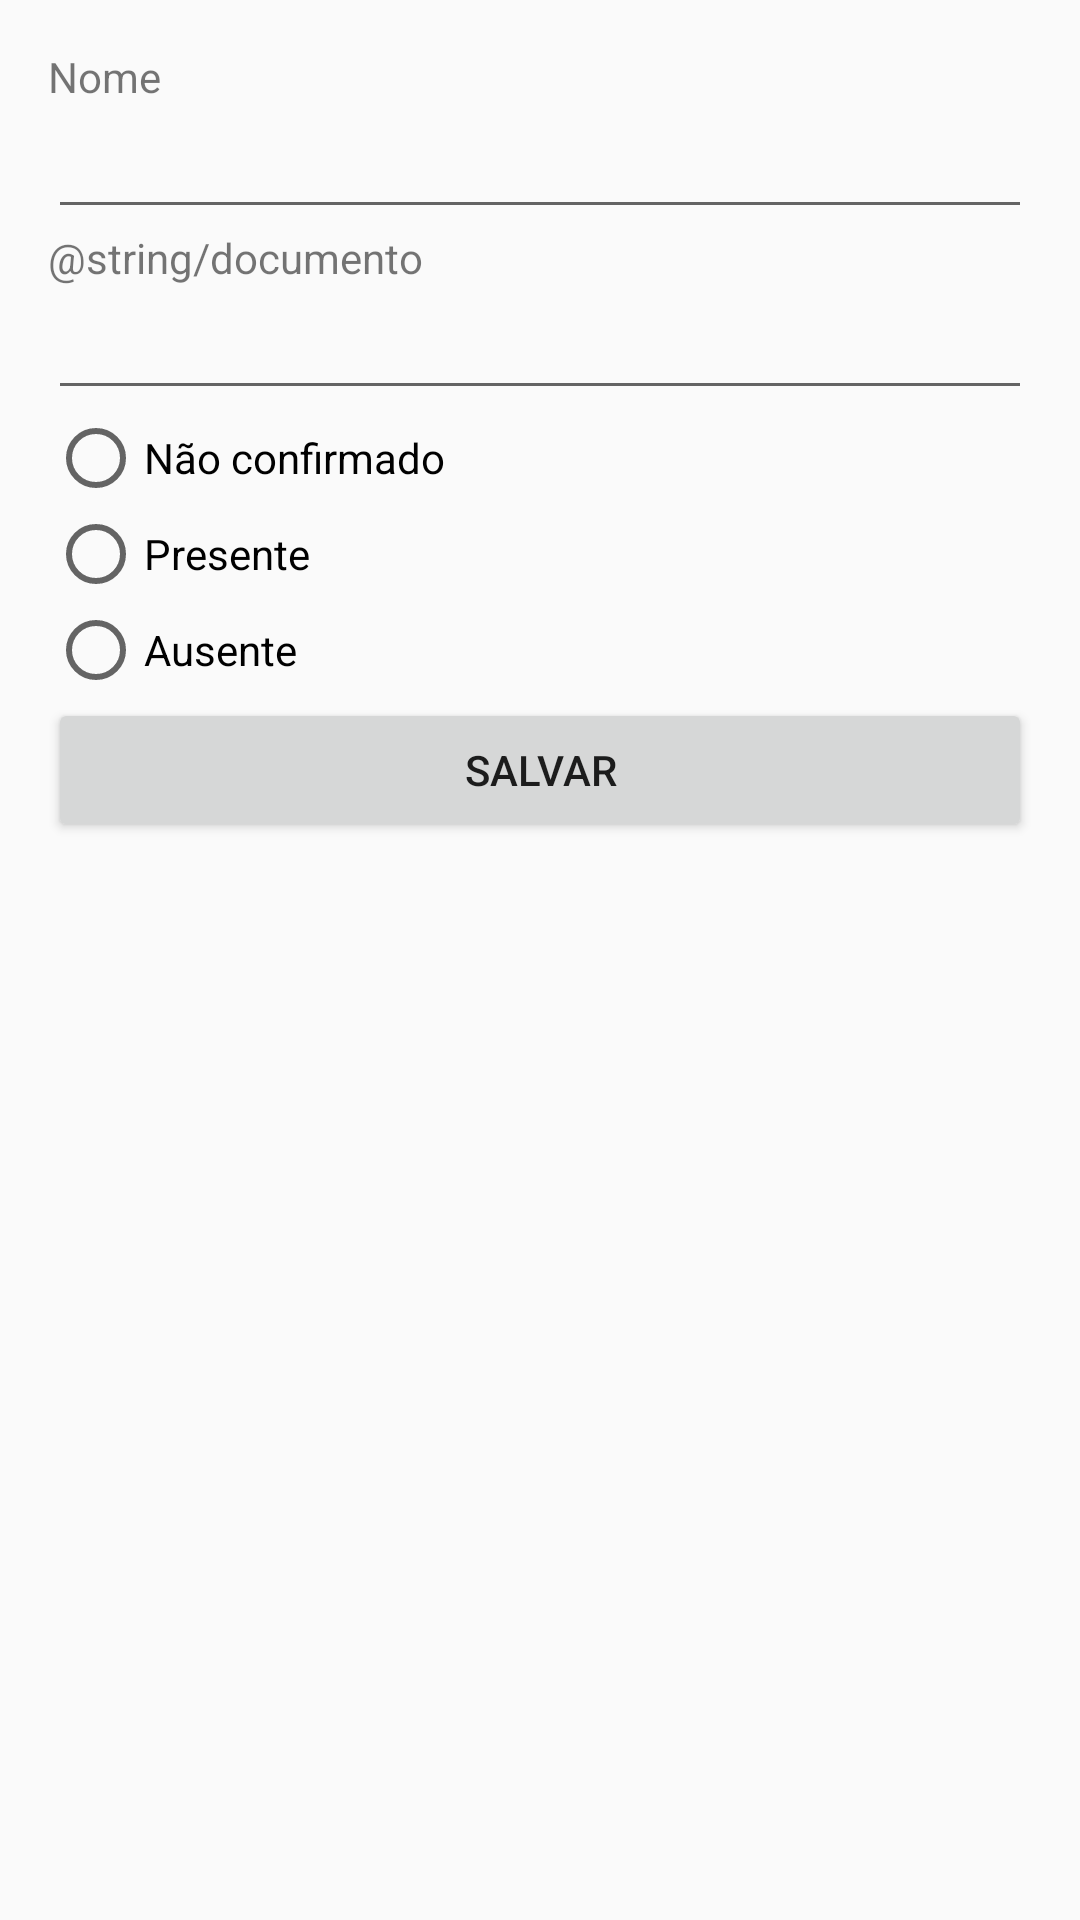

Layout XML and referenced resources for this Android screen:
<!-- AndroidManifest.xml: application theme AppTheme -->
<!-- res/layout/activity_guest_form.xml -->
<?xml version="1.0" encoding="utf-8"?>
<LinearLayout xmlns:android="http://schemas.android.com/apk/res/android"
    xmlns:app="http://schemas.android.com/apk/res-auto"
    xmlns:tools="http://schemas.android.com/tools"
    android:layout_width="match_parent"
    android:layout_height="match_parent"
    android:orientation="vertical"
    android:padding="16dp "
    tools:context="com.example.meusconvidados.views.GuestFormActivity">

    <TextView
        android:layout_width="match_parent"
        android:layout_height="wrap_content"
        android:text="@string/nome"/>
    
    <EditText
        android:id="@+id/edit_name"
        android:layout_width="match_parent"
        android:layout_height="wrap_content" />

    <TextView
        android:layout_width="match_parent"
        android:layout_height="wrap_content"
        android:text="@string/documento"/>

    <EditText
        android:id="@+id/edit_document"
        android:layout_width="match_parent"
        android:layout_height="wrap_content" />

    <RadioGroup
        android:layout_width="match_parent"
        android:layout_height="wrap_content">

        <RadioButton
            android:id="@+id/radio_not_confirmed"
            android:layout_width="match_parent"
            android:layout_height="wrap_content"
            android:text="@string/nao_confirmado"/>

        <RadioButton
            android:id="@+id/radio_present"
            android:layout_width="match_parent"
            android:layout_height="wrap_content"
            android:text="@string/presente"/>

        <RadioButton
            android:id="@+id/radio_absent"
            android:layout_width="match_parent"
            android:layout_height="wrap_content"
            android:text="@string/ausente"/>
    </RadioGroup>
    
    <Button
        android:id="@+id/button_save"
        android:layout_width="match_parent"
        android:layout_height="wrap_content"
        android:text="@string/salvar"/>

</LinearLayout>
<!-- resources referenced by this layout -->
<resources>
  <string name="ausente">Ausente</string>
  <string name="nao_confirmado">Não confirmado</string>
  <string name="nome">Nome</string>
  <string name="presente">Presente</string>
  <string name="salvar">Salvar</string>
  <style name="AppTheme" parent="Theme.AppCompat.Light.DarkActionBar">
          
          <item name="colorPrimary">@color/colorPrimary</item>
          <item name="colorPrimaryDark">@color/colorPrimaryDark</item>
          <item name="colorAccent">@color/colorAccent</item>
      </style>
  <!-- not gathered from this repository: default colours our renderer supplied (Android Studio template values) -->
  <color name="colorPrimary">#FF6200EE</color>
  <color name="colorPrimaryDark">#FF3700B3</color>
  <color name="colorAccent">#FF03DAC5</color>
</resources>
